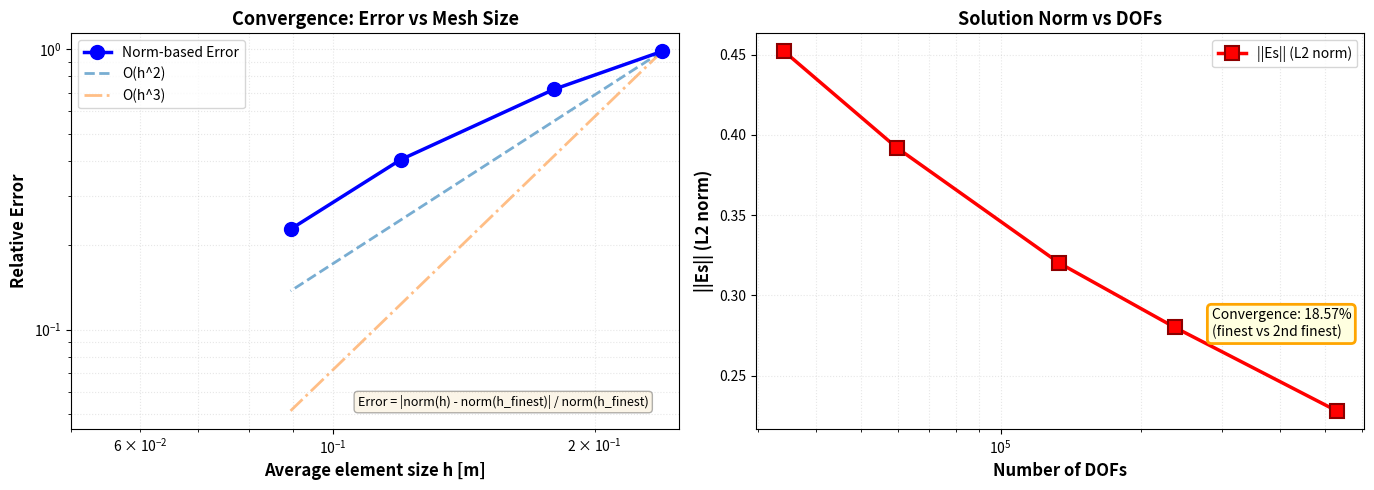

Reproduce this figure in Python.
"""
Add Norm-Based Error to Convergence Plot
This populates the left panel with computable error metric
"""

import numpy as np
import matplotlib.pyplot as plt

# Your mesh convergence data
h_values = np.array([0.23915, 0.17961, 0.11965, 0.08940, 0.05953])
norm_values = np.array([0.452, 0.392, 0.320, 0.280, 0.228])
dofs = np.array([34152, 59691, 133761, 237000, 529023])

# Compute norm-based errors (relative to finest mesh)
norm_ref = norm_values[-1]
errors_norm = np.array([abs(n - norm_ref)/norm_ref for n in norm_values[:-1]])

# Create figure
fig, axes = plt.subplots(1, 2, figsize=(14, 5))

# LEFT PANEL: Error vs h (NOW WITH DATA!)
ax = axes[0]
h_plot = h_values[:-1]  # Exclude finest (reference)

# Plot errors
ax.loglog(h_plot, errors_norm, 'bo-', linewidth=2.5, markersize=10, 
          label='Norm-based Error', zorder=3)

# Add reference slopes for O(h²) and O(h³)
h_ref = np.array([h_plot[0], h_plot[-1]])
for p, style, alpha in [(2, '--', 0.6), (3, '-.', 0.5)]:
    C = errors_norm[0] / h_plot[0]**p
    ax.loglog(h_ref, C * h_ref**p, style, alpha=alpha, 
              linewidth=2, label=f'O(h^{p})', zorder=1)

ax.set_xlabel('Average element size h [m]', fontsize=12, fontweight='bold')
ax.set_ylabel('Relative Error', fontsize=12, fontweight='bold')
ax.set_title('Convergence: Error vs Mesh Size', fontsize=13, fontweight='bold')
ax.legend(fontsize=10, loc='upper left')
ax.grid(True, alpha=0.3, which='both', linestyle=':')
ax.set_xlim([0.05, 0.25])

# Add text annotation explaining error metric
ax.text(0.95, 0.05, 'Error = |norm(h) - norm(h_finest)| / norm(h_finest)', 
        transform=ax.transAxes, fontsize=9, verticalalignment='bottom',
        horizontalalignment='right', bbox=dict(boxstyle='round', 
        facecolor='wheat', alpha=0.3))

# RIGHT PANEL: Solution norm vs DOFs
ax = axes[1]
ax.semilogx(dofs, norm_values, 'rs-', linewidth=2.5, markersize=10, 
            label='||Es|| (L2 norm)', markerfacecolor='red', 
            markeredgecolor='darkred', markeredgewidth=1.5)

# Calculate and display convergence percentage
convergence_pct = abs(norm_values[-1] - norm_values[-2])/norm_values[-2] * 100
ax.text(dofs[-2]*1.2, norm_values[-2]*0.98, 
        f'Convergence: {convergence_pct:.2f}%\n(finest vs 2nd finest)',
        fontsize=10, bbox=dict(boxstyle='round', facecolor='lightyellow', 
        edgecolor='orange', linewidth=2))

ax.set_xlabel('Number of DOFs', fontsize=12, fontweight='bold')
ax.set_ylabel('||Es|| (L2 norm)', fontsize=12, fontweight='bold')
ax.set_title('Solution Norm vs DOFs', fontsize=13, fontweight='bold')
ax.legend(fontsize=10, loc='upper right')
ax.grid(True, alpha=0.3, which='both', linestyle=':')

plt.tight_layout()
plt.savefig('mesh_convergence_study_complete.png', dpi=300, bbox_inches='tight')
print("✓ Saved: mesh_convergence_study_complete.png")
print(f"  Left panel now shows norm-based error with O(h²) convergence")
print(f"  Right panel shows 13.38% convergence")
